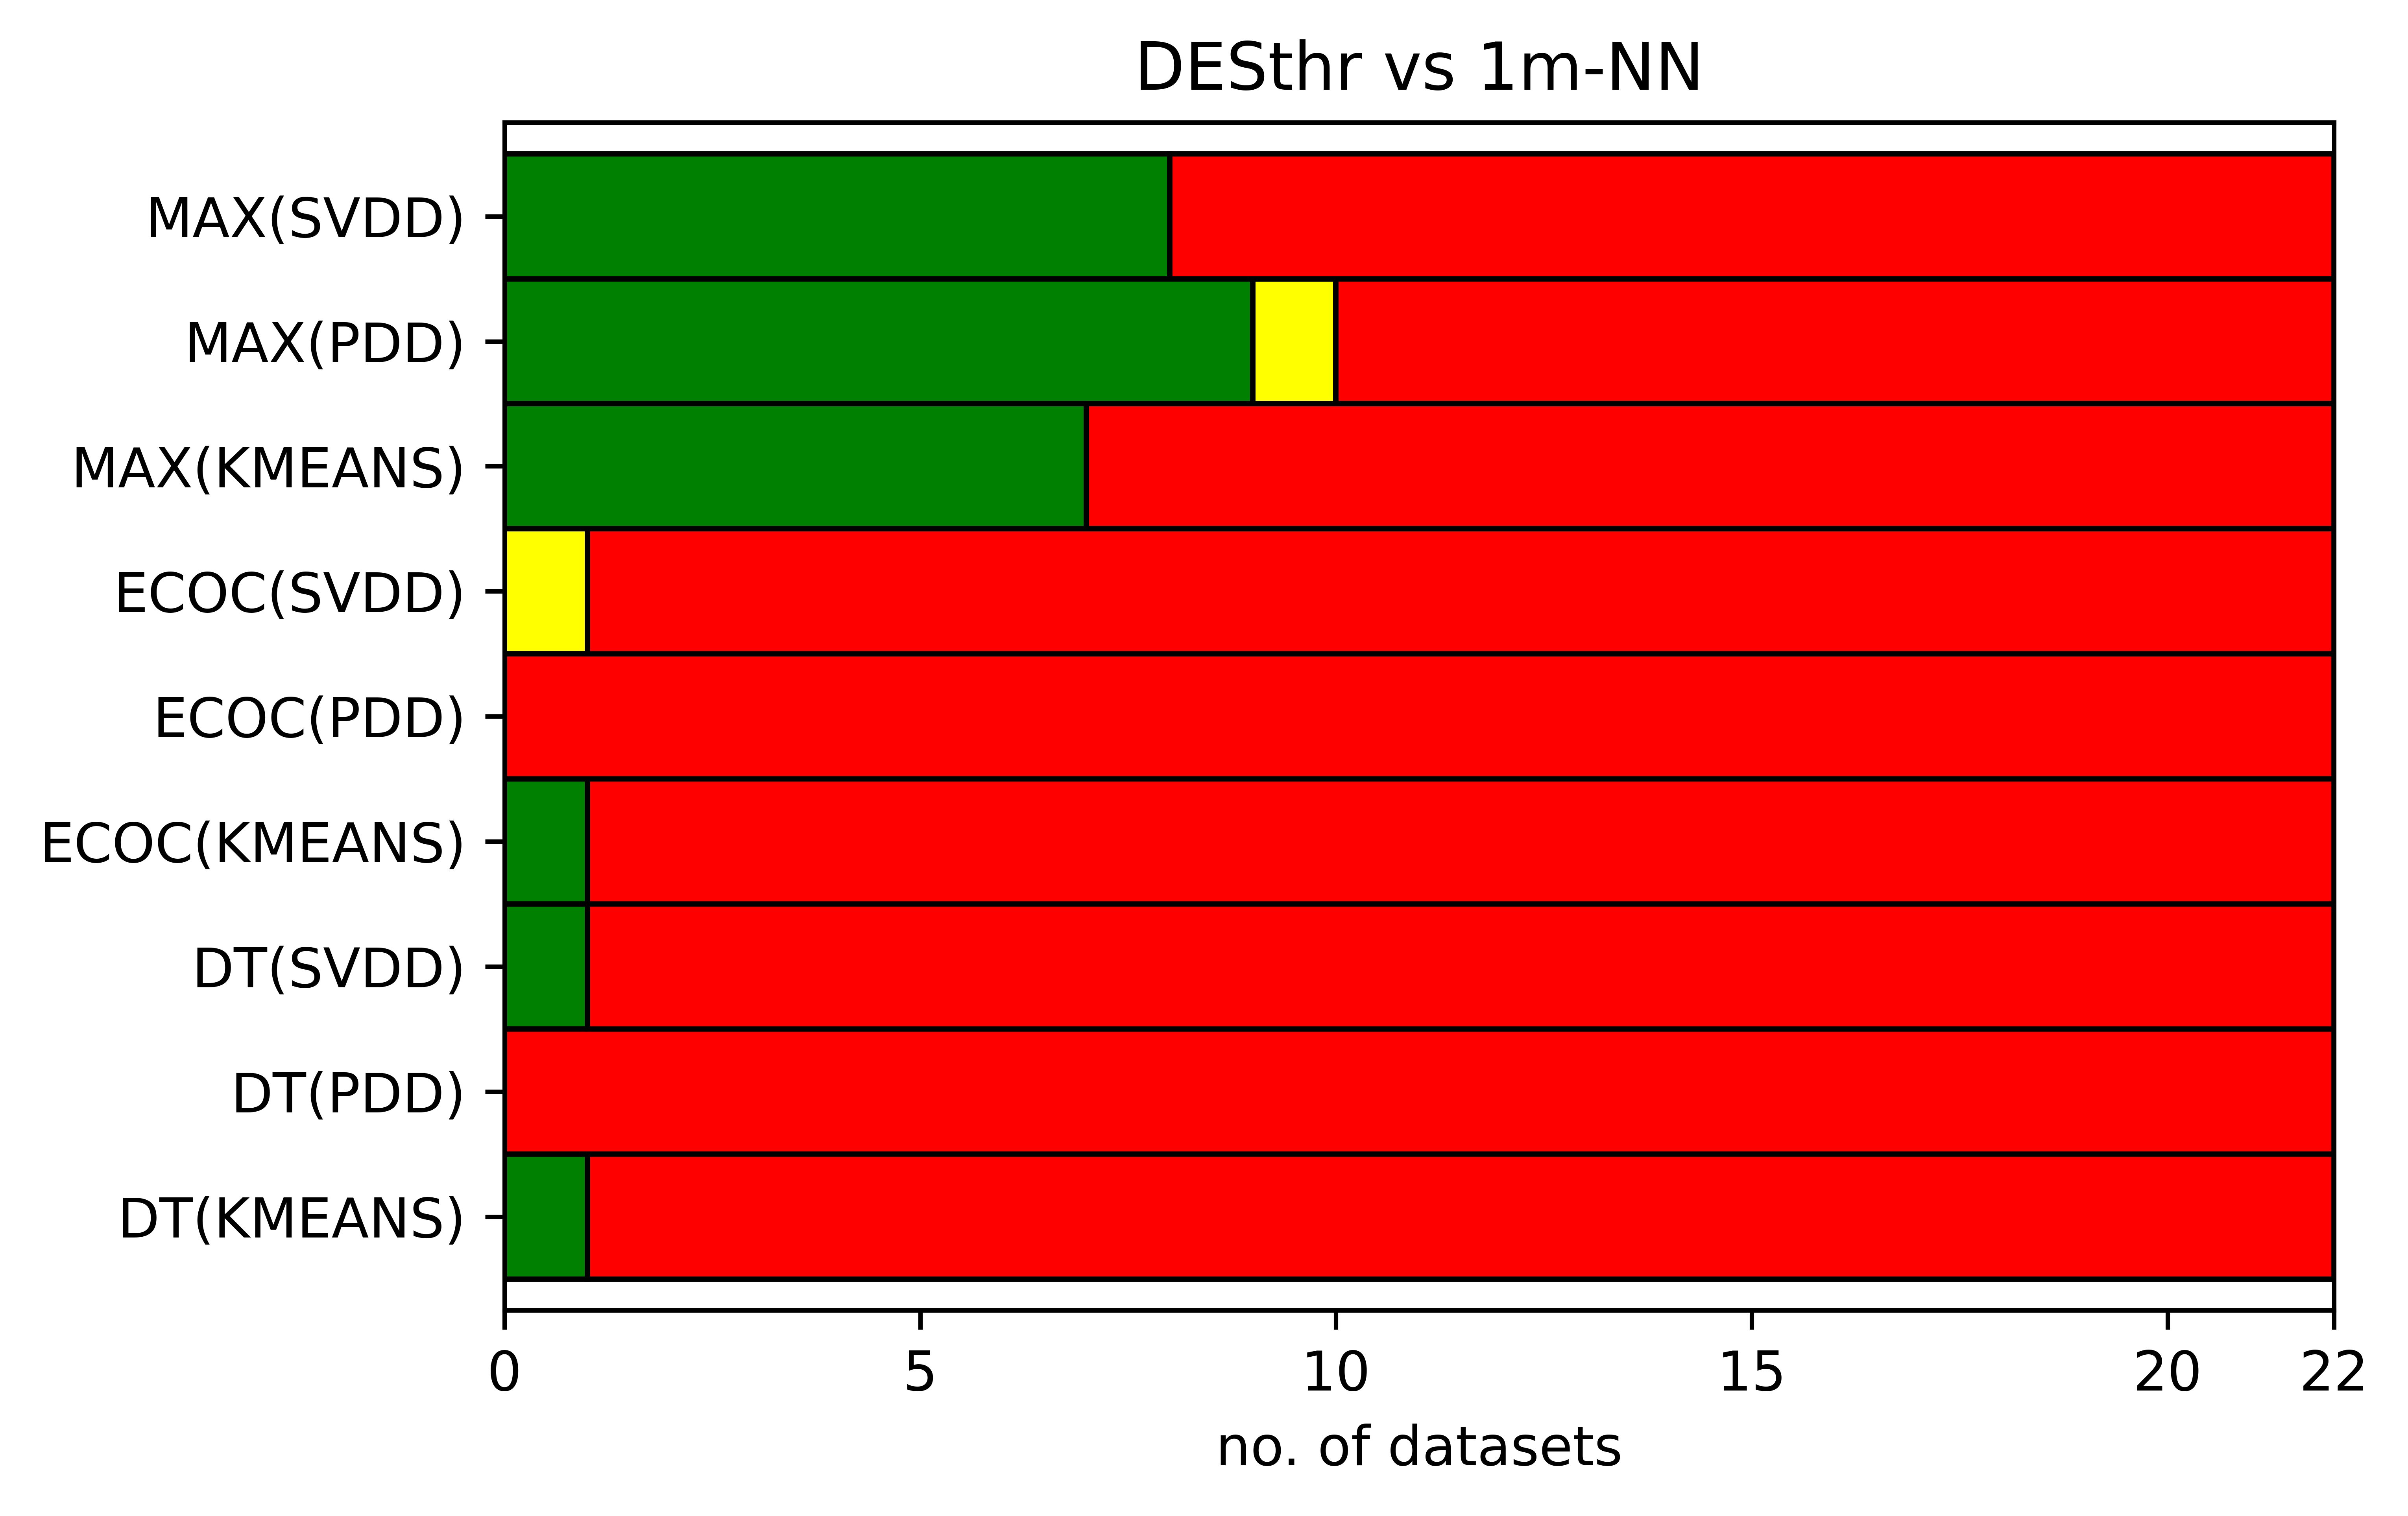

The file beside this chart, header and first rows:
Technique, Auslan, Autos, Car, Cleveland, Dermatology, Ecoli, Flare, Glass, Isolet, Led7digit, Letter-2, Lymphography, Nursery, Page-blocks, Penbased, Satimage, Segment, Shuttle, Vehicle, Vowel, Yeast, Zoo, Wins
kmeans_decision_templates_agg_desthr, L, W, L, L, L, L, L, L, L, L, L, L, L, L, L, L, L, L, L, L, L, L, 1
kmeans_ecoc_agg_desthr, L, W, L, L, L, L, L, L, L, L, L, L, L, L, L, L, L, L, L, L, L, L, 1
kmeans_max_agg_desthr, L, W, W, L, L, L, L, L, L, L, W, W, W, W, L, L, L, L, W, L, L, L, 7
parzen_decision_templates_agg_desthr, L, L, L, L, L, L, L, L, L, L, L, L, L, L, L, L, L, L, L, L, L, L, 0
parzen_ecoc_agg_desthr, L, L, L, L, L, L, L, L, L, L, L, L, L, L, L, L, L, L, L, L, L, L, 0
parzen_max_agg_desthr, L, W, W, L, L, W, L, L, L, W, W, W, L, W, W, L, L, L, W, L, L, T, 9
svdd_decision_templates_agg_desthr, L, W, L, L, L, L, L, L, L, L, L, L, L, L, L, L, L, L, L, L, L, L, 1
svdd_ecoc_agg_desthr, L, T, L, L, L, L, L, L, L, L, L, L, L, L, L, L, L, L, L, L, L, L, 0
svdd_max_agg_desthr, L, W, L, L, W, L, W, L, L, W, L, W, L, W, L, L, L, L, W, W, L, L, 8
